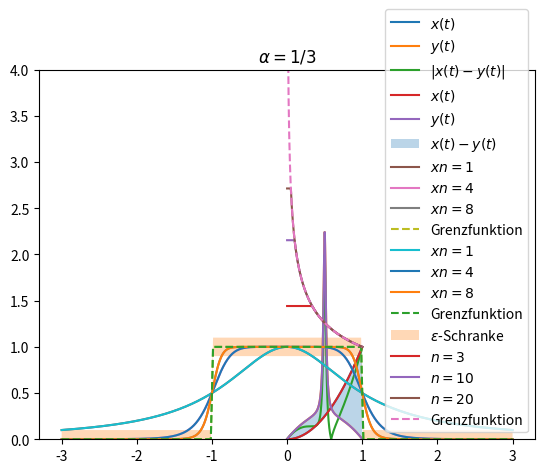
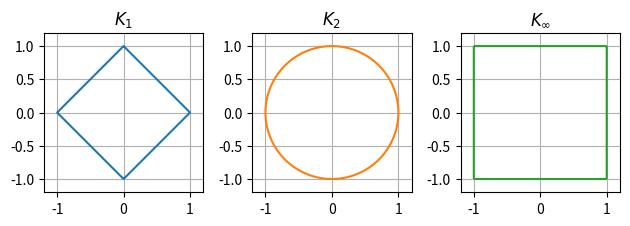

Recreate these plots in Python, in order.
#!/usr/bin/env python
# coding: utf-8

# # Funktionalanalysis
# 
# In diesem Kapitel wird das notwendige Rüstzeug für die Behandlung partieller Differentialgleichungen und numerischen Methoden bereit gestellt.
# 
# ## Grundlegende Räume
# 
# ### Vektorräume
# 
# In den Modulen linearen Algebra, Analysis und Numerik wurden Vektorräume und Normen mit dem $\mathbb{R}^n$ eingeführt und benutzt. Wir definieren hier der Vollständigkeit halber die Begriffe nochmals und erweitern die Anwendung auf allgemeinere Räume, insbesondere müssen diese nicht endlich dimensional sein.
# 
# Beginnen wir mit dem Begriff der Vektorräume. Um diesen definieren zu können, benötigen wir einen Zahlenkörper. In aller Regel benutzen wir die reellen Zahlen $\mathbb{R}$. Wir legen mit dem folgenden Axiom fest, was die reellen Zahlen sind:
# 
# ```{admonition} Definition: reelle Zahlen
# 
# Es existiere eine Menge $\mathbb{R}$ mit folgenden Eigenschaften:
# - Es existieren Operationen
# 
#   $$\begin{split}  + : \mathbb{R} \times \mathbb{R} \ & \to \ \mathbb{R}\quad\text{Addition}\\
#   \cdot : \mathbb{R} \times \mathbb{R} \ & \to \ \mathbb{R}\quad\text{Multiplikation}\end{split}$$
#   mit den Eigenschaften:
#   - Assoziativgesetze
# 
#     $$\begin{split}
#     (a+b) + c & = a + (b+c)\quad \forall\ a,b,c \in \mathbb{R}\\
#     (a\cdot b) \cdot c & = a \cdot (b\cdot c)\quad \forall\ a,b,c \in \mathbb{R}
#     \end{split}$$
#  
#   - Kommutativgesetze
#     
#     $$\begin{split}
#     a + b & = b + a \quad \forall\ a,b \in \mathbb{R}\\
#     a\cdot b & = b \cdot a\quad \forall\ a,b \in \mathbb{R}
#     \end{split}$$
# 
#   - Neutrale Elemente
#     
#     $$\begin{split}
#     \exists 0: a + 0 = a\quad \forall a \in \mathbb{R}\\
#     \exists 1: a \cdot 1 = a\quad \forall a \in \mathbb{R}
#     \end{split}$$
#   
#   - Inverse Elemente
#     
#     $$\begin{split}
#     \forall a\in \mathbb{R}\ \exists a'\in\mathbb{R} : a + a' = 0\\
#     \forall a\in \mathbb{R}\setminus \{ 0\}\ \exists \tilde{a}\in\mathbb{R} : a \cdot \tilde{a} = 1
#     \end{split}$$
#     Schreibweise: $-a := a', a - a := a + (-a), \frac{1}{a} := \tilde{a}, \frac{a}{a} := a\cdot \frac{1}{a}$
#   
#   - Distributivgesetz
# 
#     $$a\cdot (b+c) = a\cdot b + a\cdot c$$
# 
# - $\mathbb{R}$ ist geordnet, d.h. es existiert eine Relation $\le$ so, dass gilt
#   - $\mathbb{R}$ ist totalgeordnet, d.h.
#     1. $\mathbb{R}$ ist teilgeordnet, d.h.
#        - Für alle $x\in\mathbb{R}$ gilt: $x \le x$.
#        - Ist $x \le y$ und $y\le z$ für $x,y,z\in\mathbb{R}$, so ist $x \le z$.
#        - Ist $x \le y$ und $y \le x$ für $x,y \in \mathbb{R}$, so ist $x = y$.
#        
#        (Mit $x<y$ bezeichnen wir den Fall $x \le y$ und $x \not= y$.)
#     2. Für je zwei Elemente $x,y \in\mathbb{R}$ gilt
#        
#        $$x \le y\quad \text{oder}\quad y\le x.$$
#   - Die Ordnung ist verträglich mit Addition und Multiplikation, d.h. für $a,b,c\in\mathbb{R}$ gilt
#   
#   $$\begin{array}{c}
#   a \le b \Rightarrow a+c \le b+c\\
#   a \le b, 0 \le c \Rightarrow a\cdot c \le b\cdot c
#   \end{array}$$
# 
# - $\mathbb{R}$ ist vollständig. Das heisst, dass jede nicht leere nach oben beschränkte Menge reeller Zahlen eine kleinste obere Schranke besitzt.
# ```
# 
# Im Allgemeinen ist ein (Zahlen)-Körper über eine Gruppe wie folgt definiert:
# 
# ```{admonition} Definition: Gruppe
# Ein Tupel $(G, \cdot)$ bestehend aus einer Menge $G$ und einer Verknüpfung $\cdot : G \to G$ heisst *Gruppe*, falls die Verknüpfung assoziativ ist, ein neutrales Element $e\in G$ existiert und für alle $a \in G$ ein $b\in G$ exisitert so dass $a\cdot b = b\cdot a = e$ gilt. Ist die Verknüpfung kommutativ, nennt man die Gruppe kommutativ.
# ```
# 
# Ein Körper lässt sich somit wie folgt allgemein definieren:
# 
# ```{admonition} Definition: Körper
# Ein *Körper* ist eine Tripel $(K, +, \cdot)$ mit folgenden Eigenschaften:
# 
# - $(K, +)$ ist eine kommutative Gruppe mit neutralem Element $0_K$.
# - $(K, \cdot)$ ist eine kommutative Gruppe mit neutralem Element $1_K$.
# - (Distributivgesetz) Für alle $a,b,c\in K$ gilt
# 
# $$\begin{split}a\cdot (b+c) & = a\cdot b + a\cdot c\\
# (a+b)\cdot c & = (a\cdot c) + (b\cdot c)\end{split}$$
# ```
# 
# Beispiele für Körper sind folgende Tupel
# 
# - $(\mathbb{R}, +, \cdot)$ und $(\mathbb{Q}, +, \cdot)$  mit der üblichen Addition und Multiplikation,
# - $(\mathbb{Z}, +, \cdot)$ bildet **keine** Gruppe.
# 
# Mit Hilfe eines Körpers können wir nun einen $\mathbb{K}$-Vektorraum wie folgt definieren:
# 
# ```{admonition} Definition: $\mathbb{K}-Vektorraum$
# Ein $\mathbb{K}$-Vektorraum ist ein Tripel $(V, +, \cdot)$ mit den Eigenschaften
# 
# 1. $(V,+)$ ist eine kommutative Gruppe
# 2. Die Abbildung $\cdot : \mathbb{K} \times V \to V$ genügt den Eigenschaften
# 
#     - $\alpha\cdot (\beta\cdot x) = (\alpha\cdot \beta)\cdot x$
#     - $\alpha\cdot (x+y) = (\alpha\cdot x) + (\alpha\cdot y)$
#     - $(\alpha+\beta)\cdot x = (\alpha\cdot x) + (\beta\cdot x)$
#     - $1_K \cdot x = x$
# 
#     wobei $\alpha, \beta\in\mathbb{K},\ x, y\in V$. 
# ```
# 
# ```{admonition} Bemerkung
# Wenn man in einem allgemeinen Kontext von Vektoren spricht, so meint man damit die Elemente eines Vektorraumes. Spricht man von Skalaren, so sind die Elemente des zugrundeliegenden Körpers gemeint.
# ```
# 
# **Beispiele**:
# 
# *  Vektorraum $\mathbb{R}^n$
# 
#    Anwendung in python:

# In[1]:


import numpy as np
x = np.array([1,2,3,4])
y = np.array([-4,-3,-2,-1])

print('x+y=',x+y)
print('5*(x+y)=',5*(x+y),'= 5*x+5*y = ',5*x+5*y)


# *  Vektorraum der stetigen Funktionen.
# 
#    Sei $\alpha \in \mathbb{R}$ und $u,v : [a,b]\subset \mathbb{R} \to \mathbb{R}$ zwei stetige Funktionen. Zeige, dass die Summe zweier stetiger Funktionen $(u+v)$ wieder stetig ist und dass das Vielfache einer stetigen Funktion $(\alpha u)$ ebenso stetig ist.
# 
#    ```{admonition} Aufgabe
#    Beweise die Aussage.
#    ```
# 
# ### Metrische Räume
# 
# #### Metrik
# 
# In der Analysis will man oft eine Distanz zwischen zwei Elemente eines Vektorraumes angeben. Insbesondere bei Konvergenzbetrachtungen ist der Abstand zweier Elemente existentiell wichtig. Der Konvergenzbegriff in $\mathbb{R}$ unter Hinzunahme der folgenden Distanzfunktion
# 
# $$\begin{split} d : \mathbb{R}\times\mathbb{R} & \to \mathbb{R}^+\\
# (x,y) & \mapsto  d = d(x,y) := |x-y|\end{split}$$
# 
# lautet wie folgt: Die Folge $\{x_n\}$ aus $\mathbb{R}$ heisst konvergent gegen $x_0\in\mathbb{R}$, wenn es zu jedem $\varepsilon > 0$ eine natürliche Zahl $n_0 = n_0(\varepsilon)$ gibt, so dass
# 
# $$d(x_n,x_0) = |x_n-x_0| < \varepsilon$$
# 
# für alle $n \ge n_0$ gilt.
# 
# ```{admonition} Definition: Metrik
# 
# Eine nichtleere Menge $X$ mit *Elemente* $x, y, z, \ldots$ heisst ein *metrischer Raum*, wenn jedem Paar $x, y \in X$ eine reelle Zahl $d(x,y)$, genannt *Abstand* oder *Metrik*, zugeordnet ist, mit den Eigenschaften: Für alle $x,y,z\in X$ gilt
# 
# 1. $d(x,y) \ge 0,\ d(x,y) = 0$ genau dann, wenn $x=y$ ist
# 2. $d(x,y) = d(y,x)$ *Symmetrieeigenschaft*
# 3. $d(x,y) \le d(x,z) + d(z,y)$ *Dreiecksungleichung*.
# ```
# 
# Für metrische Räume verwenden wir wieder die Schreibweisen: $(X, d)$ oder kurz $X$, falls der Kontext klar ist.
# 
# ```{admonition} Aufgabe
# Zeige, dass für $X = C[0,1]$, den stetigen Funktionen auf dem Intervall $[0,1]$ die Abbildung
# 
# $$\begin{split}d_{\text{max}} : X \times X & \to \mathbb{R}^+\\
# (x,y) & \mapsto d_{\text{max}}(x,y) := \max_{t\in[0,1]} |x(t)-y(t)|\end{split}$$ (eq:maxnorm)
# 
# eine Metrik definiert (*Maximumsmetrik*).
# ```
# 
# **Beispiel**:

# In[2]:


import numpy as np
import matplotlib.pyplot as plt

x = lambda t: t**2
y = lambda t: t*(1-t)+2/(1+((t-0.5)/0.02)**2)

t = np.linspace(0,1,400)

plt.plot(t,x(t), label='$x(t)$')
plt.plot(t,y(t), label='$y(t)$')
plt.legend()
plt.show()


# Die Maximummetrik berechnet die maximale Differenz der beiden Funktionen:

# In[3]:


plt.plot(t,np.abs(x(t)-y(t)), label='$|x(t)-y(t)|$')
plt.legend()
plt.show()


# ```{admonition} Aufgabe
# 
# Berechne analytisch den exakten Wert der Maximumsmetrik für die beiden Funktionen $x,y$ aus obigem Beispiel.
# ```
# 
# Eine weitere wichtige Metrik ist die **Integralmetrik**. Es sei $X$ die Menge aller reellwertigen Funktionen, die auf einem (nicht notwendig beschränkten) Intervall $(a,b)$ stetig sind und für die das Integral
# 
# $$\int_a^b |x(t)|^p dt, \quad 1\le p < \infty$$
# 
# im Riemannschen Sinne existiert. Setzen wir für $x(t), y(t)\in X$
# 
# ```{admonition} Definition: Integralmetrik
# $$d_p(x,y) := \left(\int_a^b |x(t)-y(t)|^p dt\right)^{1/p},\quad 1\le p < \infty$$
# ```
# 
# so wird $X$ mit dieser *Integralmetrik* zu einem metrischen Raum. Der Beweis nutzt die Minkowski-Ungleichung für Integrale
# 
# $$\left(\int_a^b |u(t)-v(t)|^p dt\right)^{1/p} \le \left(\int_a^b |u(t)|^p dt\right)^{1/p} + \left(\int_a^b |v(t)|^p dt\right)^{1/p}.$$
# 
# **Beispiel**:

# In[4]:


plt.plot(t,x(t), label='$x(t)$')
plt.plot(t,y(t), label='$y(t)$')
plt.fill_between(t,x(t),y(t),alpha=0.3, label='$x(t)-y(t)$')
plt.legend()
plt.show()


# ```{admonition} Aufgabe
# Berechne die Integralmetrik für $p=2$ und $p=1/2$ für das Beispiel oben.
# ```
# 
# ```{admonition} Aufgabe
# In der Codierungstheorie ist ein $n$-stelliges Binärwort ein $n$-Tuppel $(\xi_1, \ldots, \xi_n)$, wobei $\xi_k \in \{0,1\}$ für $k=1,\ldots, n$. Bezeichne $X$ die Menge aller dieser Binärwörter. Für $x = \xi_1 \xi_2 \ldots \xi_n$, $y = \eta_1 \eta_2 \ldots \eta_n$ ist die *Hamming-Distanz* zwischen $x$ und $y$ durch
# 
# $$d_H(x,y) := \text{Anzahl der Stellen an denen sich $x$ und $y$ unterscheiden}$$
# 
# definiert. Zeige:
# 
# 1. $d_H(x,y)$ lässt sich durch
# 
#    $$d_H(x,y) := \sum_{k=1}^n [(\xi_k+\eta_k) \mod 2]$$
# 
#    darstellen.
# 
# 2. $(X,d_H)$ ist ein metrischer Raum.
# ```
# 
# Die topologischen Begriffe wie *offene Kugel*, *innerer Punkt*, *Häufungspunkt*, *abgeschlossen*, *beschränkt* lassen sich mit Hilfe der Metrix $d$ für einen metrischen Raum $(X,d)$ direkt aus dem aus der Analysis bekannten $\mathbb{R}^n$ übertragen.
# 
# ```{admonition} Definition: Konvergenz
# Eine Folge $\{x_n\}\subset X$ von Elemente aus $X$ heisst *konvergent*, wenn es ein $x_0\in X$ gibt mit
# 
# $$d(x_n,x_0) \to 0\quad \text{für}\quad n\to\infty,$$
# 
# dh. wenn es zu jedem $\varepsilon > 0$ ein $n_0 = n(\varepsilon)\in\mathbb{N}$ gibt, mit
# 
# $$d(x_n,x_0) < \varepsilon\quad\text{für alle}\quad n\ge n_0.$$
# 
# Schreibweise: $x_n \to x_0$ für $n \to \infty$ oder $\lim_{n\to\infty} x_n = x_0$, $x_0$ heisst *Grenzwert* der Folge $\{x_n\}$
# ```
# 
# **Der Grenzwert einer konvergenten Folge ist eindeutig bestimmt.** Dies lässt sich per Widerspruch wie folgt leicht zeigen. Seien $x_0$ und $y_0$ zwei verschiedene Grenzwerte. Daher gilt
# 
# $$\begin{split}
# 0 < d(x_0,y_0) & \le d(x_0, x_n) + d(x_n,y_0)\\
# & = \underbrace{d(x_n,x_0)}_{\to 0\ \text{für}\, n\to 0} + \underbrace{d(x_n,y_0)}_{\to 0\ \text{für}\, n\to 0} \to 0\ \text{für}\, n\to 0.\end{split}$$
# 
# Es folgt damit $d(x_0,y_0)=0$ und damit $x_0 = y_0$.
# 
# #### Funktionenfolgen
# 
# Wir starten mit einem intuitiven Begriff der Konvergenz für Funktionenfolgen:
# 
# ```{admonition} Definition: Punktweise Konvergenz
# Man nennt eine Funktionenfolge $\{x_n(t)\} \subset C[a,b]$ *punktweise konvergent*, wenn für jedes $t\in [a,b]$ die Zahlenfolge $x_1(t), x_2(t), \ldots $ konvergiert. Die *Grenzfunktion* $x$ ist dabei durch
# 
# $$\lim_{n\to\infty} x_n(t) = x(t)\quad\text{für jedes}\quad t\in [a,b]$$
# 
# gegeben.
# ```
# 
# Die punktweise Konvergenz erweist sich für die Analysis als zu schwach. Als Beispiel dazu betrachten wir die Folge der Funktionen $x_n \subset C(\mathbb{R})$
# 
# $$x_n(t) = \frac{1}{1+x^{2n}},\quad n=1,2,3,\ldots$$
# 
# Wie im Python Code unten leicht zu sehen ist, konvergiert die Folge punktweise gegen
# 
# $$x(t) = \begin{cases}
# 1,\quad \text{für}\ |t| < 1,\\
# 1/2, \quad \text{für}\ |t| = 1,\\
# 0, \quad \text{für}\ |t| > 1.\end{cases}$$
# 
# Obwohl alle Funktionen $x_n$ stetig sind, ist die Grenzfunktion $x$ unstetig und damit nicht in unserem Funktionenraum (oder Vektorraum) $x\not\in C(\mathbb{R})$! Das ist für uns unbrauchbar.

# In[5]:


def x(t):
    y = np.zeros_like(t)
    y[np.abs(t)<1] = 1
    y[np.abs(t)==1] = 0.5
    return y

xn = lambda t,n : 1/(1+t**(2*n))
t = np.linspace(-3,3,400)

plt.plot(t,xn(t,1), label='$xn=1$')
plt.plot(t,xn(t,4), label='$xn=4$')
plt.plot(t,xn(t,8), label='$xn=8$')
plt.plot(t,x(t),'--', label='Grenzfunktion')
plt.legend()
plt.show()


# Das Problem der punktweisen Konvergenz besteht darin, dass für jedes $t\in\mathbb{R}$ eine eigene Schranke $\varepsilon = \varepsilon(t)$ gewählt werden kann. Dies ist zu schwach, um garantieren zu können, dass eine konvergente Funktionenfolge wieder stetig ist. Wir benutzen nun die Maximumsmetrik {eq}`eq:maxnorm`. Daraus folgt, dass zu jedem $\varepsilon > 0$ es ein $n_0 = n_0(\varepsilon) \in \mathbb{N}$ mit
# 
# $$\max_{t\in\mathbb{R}} |x_n(t) - x(t)| < \varepsilon\quad \text{für alle}\ n \ge n_0$$
# 
# geben muss. Zu jedem $\varepsilon > 0$ ist hier im Sinne von "beliebig klein" zu verstehen. Der grosse Unterschied zur punktweisen Konvergenz ist, dass hier das $\varepsilon$ **für alle** $t\in\mathbb{R}$ das selbe ist. In diesem Sinne ist jedoch die Funktionenfolge $x_n$ nicht mehr konvergent:

# In[6]:


epsilon = 0.1

plt.plot(t,xn(t,1), label='$xn=1$')
plt.plot(t,xn(t,4), label='$xn=4$')
plt.plot(t,xn(t,8), label='$xn=8$')
plt.plot(t,x(t),'--', label='Grenzfunktion')
plt.fill_between(t,x(t)-epsilon,x(t)+epsilon,label=r'$\varepsilon$-Schranke',alpha=0.3)
plt.legend()
plt.show()


# Für ein $\varepsilon < 1$ (Sprunghöhe) finden wir kein $n_0$ so, dass der Abstand zur Grenzfunktion der Bedingung genügt. Die Funktionenfolge ist daher nicht konvergent bezüglich der Maximumsmetrik.
# 
# ```{admonition} Definition: Gleichmässige Konvergenz
# Die Konvergenz in $(C[a,b],d_{\max})$ nennt man **gleichmässige** Konvergenz auf dem Intervall $[a,b]$.
# ```
# 
# ```{note}
# Ist eine stetige Funktionenfolge gleichmässig konvergent, so ist die Grenzfunktion wiederum stetig.
# ```
# 
# #### Cauchy-Folge
# 
# Der Begriff der Cauchy-Folge folge kann direkt auf metrische Räume übertragen werden:
# 
# ```{admonition} Definition: Cauchy-Folge
# Eine Folge $\|x_n\}$ aus dem metrischen Raum $X$ heisst *Cauchy-Folge*, wenn
# 
# $$\lim_{m,n\to\infty} d(x_n,x_m) = 0$$
# 
# ist, dh. wenn es zu jedem $\varepsilon > 0$ eine natürliche Zahl $n_0 = n_0(\varepsilon)\in\mathbb{N}$ git mit
# 
# $$d(x_n,x_m) < \varepsilon\quad\text{für alle}\quad n,m \ge n_0.$$
# ```
# 
# ```{admonition} Satz
# Jede konvergente Folge im metrischen Raum $X$ ist auch eine Cauchy-Folge.
# ```
# 
# **Beweis**: Aus der Konvergenz der Folge $\{x_n\}$ folgt: Zu jedem $\varepsilon>0$ gibt es ein $n_0 = n_0(\varepsilon)\in\mathbb{N}$ und ein $x_0\in X$ mit
# 
# $$d(x_n,x_0) < \varepsilon\quad\text{und}\quad d(x_m,x_0) < \varepsilon$$
# 
# für alle $n,m \ge n_0$. Mit Hilfe der Dreiecksungleichung folgt
# 
# $$d(x_n,x_m) \le d(x_n,x_0) + d(x_0,x_m) = d(x_n,x_0) + d(x_m,x_0) < 2 \varepsilon$$
# 
# für alle $n,m \ge n_0$. $\Box$
# 
# Die Umkehrung gilt im allgemeinen nicht.
# 
# **Beispiel**: Betrachte $X = (0,1)$ mit der Metrik $d(x,y) := |x-y|$ und der Folge $\{x_n\}$ mit $x_n = \frac{1}{1+n}$. Die Folge ist eine Cauchy-Folge im metrischen Raum $(X,d)$, besitzt jedoch keinen Grenzwert in diesem $(0\not\in X)$.
# 
# Das führt uns zu einem neuen Begriff, der **Vollständigkeit**. Wir interessieren uns insbesondere für diejenigen metrischen Räume, in denen Cauchy-Folgen konvergieren.
# 
# ```{admonition} Definition: Vollständig
# Ein metrischer Raum $X$ heisst *vollständig*, wenn jede Cauchy-Folge in $X$ gegen ein Element von $X$ konvergiert.
# ```
# 
# Betrachten wir ein paar Beispiele:
# 
# 1. $\mathbb{R}^n$ mit der euklidischen Metrik
# 
#    $$d(x,y) = \sqrt{\sum_{k=1}^n |x_k-y_k|^2}$$
# 
#    versehen, ist ein vollständiger metrischer Raum. Dies folgt aus dem Cauchyschen Konvergenzkriterium für Punktfolgen.
# 
# 2. $C[a,b]$ mit der Maximumsmetrik
# 
#    $$d(x,y) = \max{a\le t\le b} |x(t)-y(t)|$$
# 
#    versehen ist vollständig.
# 
# Dagegen ist $C[a,b]$ bezüglich der Integralmetrik
# 
# $$d(x,y) = \left(\int_a^b |x(t)-y(t)|^p dt \right)^{1/p},\quad 1\le p < \infty$$ (eq:LpMetrik)
# 
# **nicht** vollständig. Wir betrachten dazu für $p=2$ auf $C[0,1]$ folgendes Gegenbeispiel:
# 
# Sei $t\in[0,1]$
# 
# $$x_n(t) := \begin{cases}
# n^\alpha\quad\text{für}\ t \le 1/n\\
# \frac{1}{t^\alpha}\quad\text{für}\ t > 1/n\end{cases}$$ (eq:Gegenbeispiel)
# 
# und $x(t) = \frac{1}{t^\alpha}$ für $0<\alpha<1/2$.

# In[7]:


def xn(t,n,alpha):
    y = np.zeros_like(t)
    y[t<=1/n] = n**alpha
    y[t>1/n] = 1/(t[t>1/n]**alpha)
    return y
x = lambda t, alpha: 1/t**alpha
t = np.linspace(0,1,400)
plt.plot(t,xn(t,3,1/3), label='$n=3$')
plt.plot(t,xn(t,10,1/3), label='$n=10$')
plt.plot(t,xn(t,20,1/3), label='$n=20$')
plt.plot(t[1:],x(t[1:],1/3),'--', label='Grenzfunktion')
plt.title(r'$\alpha = 1/3$')
plt.legend()
plt.ylim(0,4)
plt.show()


# Es gilt $x_n \in C[0,1]$ für alle $n\in\mathbb{N}$ und
# 
# $$d(x_n,x)^2 = \int_0^1 |x_n(t)-x(t)|^2 dt = \int_0^{1/n} (n^\alpha - t^{-\alpha})^2 dt.$$
# 
# Mit Hilfe der Ungleichung $(a-b)^2 \le 2 (a^2+b^2)$ folgt
# 
# $$d(x_n,x)^2 \le 2 \int_0^{1/n} (n^{2\alpha} + t^{-2\alpha})^2 dt = \frac{2}{n^{1-2\alpha}} + \frac{2}{1-2\alpha} \frac{1}{n^{1-2\alpha}} \to 0 \quad \text{für}\ n\to\infty$$
# 
# da $1-2\alpha > 0$ gilt. Mit dem  konviergiert die Folge $\{x_n\}$ gegen $x$ in der Integralmetrik ($p=2$). Wir zeigen, dass $\{x_n(t)\}$ keine auf $[0,1]$ stetige Grenzfunktion besitzt. Dazu nehmen wir an, dass $y(t)\in C[0,1]$ sei Grenzfunktion der Folge $\{x_n(t)\}$. Wir setzen
# 
# $$M = \max_{0\le t\le 1} |y(t)|.$$
# 
# (Muss für eine wohl definierte Obersumme endlich sein!)
# Für $t \le (2M)^{-1/\alpha}$ und $n > (2M)^{1/\alpha}$ gilt
# 
# $$x_n(t) - y(t) \ge M\quad \text{für}\quad t\le (2M)^{-1/\alpha}$$
# 
# und somit
# 
# $$d^2(x_n,y) = \int_0^1 |x_n(t)-y(t)|^2 dt \ge \int_0^{(2M)^{-1/\alpha}} |x_n(t)-y(t)|^2 dt \ge (2M)^{-1/\alpha}\cdot M^2 > 0, \quad \text{für}\quad n > (2M)^{1/\alpha}$$
# 
# im Widerspruch zur Annahme, dass $\{x_n(t)\}$ gegen $y(t)$ konvergiert. Damit ist die Behauptung bewiesen. $\Box$
# 
# Die Tatsache, daß $C[a,b]$, versehen mit einer Integralmetrik, kein vollständiger metrischer Raum ist, bedeutet einen schwerwiegenden Mangel dieses Raumes. Jedoch gibt es mehrere Wege der Vervollständigung:
# 
# 1. Man erweitert die Klasse $C[a,b]$ zur Klasse der auf $[a,b]$ Lebesgue-integrierbaren Funktionen und interpretiert das in {eq}`eq:LpMetrik` auftretende Integral im Lebesgueschen Sinn. Dadurch gelangt man zum vollständigen metrischen Raum $L_p[a, b]$ (vgl. {cite:p}`heuser_Analysis2`, S. 109).
# 2. Ein anderer Weg besteht darin, dass der vollständige Erweiterungsraum als Menge von linearen Funktionalen auf einem geeigneten Grundraum nach dem Vorbild der Distributionentheorie aufgefasst wird.
# 3. Ein weiterer Weg besteht in der abstrakten Konstruktion eines vollständigen Erweiterungsraums mit Hilfe von Cauchy-Folgen. Auf diese Weise lässt sich **jeder** nichtvollständige metrische Raum vervollständigen (vgl. {cite:p}`heuser_FA`, S. 251)
# 
# Wir definieren kompakt für metrische Räume wie folgt
# 
# ```{admonition} Definition: Kompakt
# Sein $X$ ein metrischer Raum. $A \subset X$ heisst *kompakt*, wenn jede Folge $\{x_n\}$ aus $A$ eine Teilfolge enthält, die gegen ein Grenzelement $x\in A$ konvergiert.
# ```
# 
# ```{admonition} Satz
# Jede kompakte Teilmenge $A$ eines metrischen Raumes $X$ ist beschränkt und abgeschlossen.
# ````
# 
# Die Umkehrung gilt im allgemeinen nicht. 
# 
# (BestapproximationMetrisch)=
# #### Bestapproximation in metrischen Räumen
# 
# In der Approximationstheorie stellt sich das Grundproblem: In einem metrischen Raum $X$ sei eine Teilmenge $A$ und ein fester Punkt $y\in X$ vorgegeben. Zu bestimmen ist ein Punkt $x_0 \in A$, der von $y$ minimalen Abstand hat. Das Problem beginnt schon damit, dass es nicht klar, ist, dass es einen solchen Punkt überhaupt gibt:
# 
# > Betrachte den Raum $(\mathbb{R}, d)$ mit $d(x_1,x_2) = |x_1-x_2|$. Die Teilmenge $A$ sei gegeben durch $A = (0,1)$ und $y=2$. In $A$ gibt es keinen Punkt $x_0$, für den $d(x_0,2)$ minimal ist ($1\not\in A$). 
# 
# Zur Erinnerung:
# 
# ```{admonition} Definition: Supremum, Infimum
# Sei $A\subset \mathbb{R}$, dann bezeichnet man mit dem *Supremum* von $A$ die kleinste reelle Zahl $\lambda$ mit $x\le \lambda$ für alle $x\in A$. Analog bezeichnet man mit dem *Infimum* die grösste reelle Zahl $\mu$ mit $x\ge \mu$ für alle $x\in A$.
# ```
# 
# ```{admonition} Satz
# Es sei $X$ ein metrischer Raum und $A$ eine **kompakte** Teilmenge von $X$. Dann gibt es zu jedem festen Punkt $y \in X$ einen Punkt $x_0 \in A$, der von $y$ kleinsten Abstand hat.
# ````
# 
# Betrachten wir das obige Beispiel angepasst auf die Voraussetzung im Satz: Sei $A = [0,1] \subset \mathbb{R}$ ein kompaktes Intervall, dann ist der Punkt $x_0 = 1$ bestapproximierendes Element.
# 
# % Anwendung!
# 
# 
# ```{figure} Bestapproximation.png
# ---
# align: left
# height: 250px
# name: directive-fig
# ---
# Bestapproximation
# ```
# 
# 
# ### Normierte Räume. Banachräume
# 
# Bis jetzt haben wir sehr wenig Eigenschaften eines Raumes benötigt. Was uns noch fehlt, sind abgesehen vom Abstand der Elemente noch *algebraische* Eigenschaften (addieren, multiplizieren, etc.). Dazu definieren wir den *linearen Raum* (oder *Vektorraum*) wie folgt.
# 
# ```{admonition} Definition: linearer Raum
# Ein *linearer Raum* (oder *Vektorraum*) über einem Körper $\mathbb{K}$ besteht aus einer nichtleeren Menge $X$, sowie
# 
# * einer Vorschrift, die jedem Paar $(x,y)$ mit $x,y \in X$ genau ein Element $x+y\in X$ zuordnet (*Addition*)
# * einer Vorschrift, die jedem Paar $(\lambda,x)$ mit $\lambda\in \mathbb{K}$ und $x \in X$ genau ein element $\lambda x\in X$ zuordnet (*Multiplikation mit Skalaren*), wobei für alle $x,y,z \in X$ und $\lambda, \mu\in\mathbb{K}$ folgende Regeln gelten:
# 
# $$\begin{array}{rcll}
# x + (y+z) & = & (x+y) + z & \quad\text{Assoziativgesetz} \\
# x + y & = & y + x & \quad\text{Kommutativgesetz} \\
# x + 0 & = & x & \quad\text{Nullelement} \\
# x + x' & = & 0 & \quad\text{Negatives zu $x$}\\
# (\lambda + \mu) x & = &  \lambda x + \mu x & \quad\text{1. Distributivgesetz}\\
# \lambda (x+y) & = &  \lambda x + \mu x & \quad\text{2. Distributivgesetz}\\
# (\lambda \mu) x & = & \lambda (\mu x) & \quad\text{Assoziativgesetz}\\
# 1 x & = & x & \quad\text{mit $1\in\mathbb{K}$}
# \end{array}$$
# ```
# 
# Beispiele für lineare Räume:
# 
# * Die Mengen $\mathbb{R}^n$, \mathbb{C}^n$ sind wohl bekannt.
# * Menge $C[a,b]$ aller reellwertigen *stetigen* Funktionen:
#   
#   $$\begin{split}
#   (x+y)(t) & = x(t) + y(t)\\
#   (\lambda x)(t) & = \lambda x(t)\\
#   0(t) & = 0\\
#   (-x)(t) & = -x(t) \end{split}$$
# 
#   mit $t \in [a,b]\subset \mathbb{R}$, $\lambda\in\mathbb{R}$.
# * $C^k[a,b]$ Menge aller reellwertigen $k$-mal stetig differenzierbare Funktionen.
# * $C^{\infty}[a,b]$ Menge aller beliebig oft stetig differenzierbare Funktionen.
# * Menge aller Polynome
# * Menge $l_p$ aller Zahlenfolgen $x = \{x_k\}$, für die $\sum_{k=1}^{\infty} |x_k|^p < \infty$ konvergiert:
# 
#   $$\begin{split}
#   x+y & = \{x_k\} + \{y_k\} = \{x_k + y_k\}\\
#   \lambda x & = \lambda \{x_k\} = \{\lambda x_k\},\quad \lambda\in\mathbb{R}\end{split}$$
#   
# Wie in der linearen Algebra sind folgende Begriffe analog definiert
# 
# ```{admonition} Definition: Unterraum, lineare Mannigfaltigkeit, lineare Hülle / Span, linear unabhängig, Dimension, Basis
# * Eine nicht leere Teilmenge $S$  von $X$ heisst *Unterraum* von $X$, wenn für bel. $x,y \in S$  und $\lambda \in \mathbb{K}$ stets
# 
#   $$x+y \in S\quad\text{und}\quad \lambda x \in S$$
# 
#   folgt. Insbesondere ist $S$ selbst ein linearer Raum über $\mathbb{K}$.
# * Ist $S$ ein Unterraum von $X$ und $x_0\in X$ beliebig, so nennt man
# 
#   $$M = x_0 + S := \{x_0+y\ |\ y\in S\}$$
#   eine *lineare Mannigfaltigkeit* von $X$.
# * Ist $A$ eine beliebige nichtleere Teilmenge von $X$, so bilden alle Linearkombinationen $\sum_{k=1}^m \lambda_k x_k$ mit beliebigem $m \in \mathbb{N}$, $\lambda_k\in\mathbb{K}$, $x_k \in A$ einen Unterraum $S\subset X$. Er wird *lineare Hülle von* $A$ oder $\mathop{span} A := S$ genannt.
# 
#   Man sagt: $A$ spannt $S$ auf oder $A$ ist ein *Erzeugendensystem* von $S$. Im Falle $S=X$ spannt $A$ den ganzen Raum $X$ auf.
# * Sind $S$ und $T$ Unterräume von $X$, dann ist die *Summe* $S+T$ definiert durch
# 
#   $$S+T := \mathop{span} S \cup T.$$
# * Die (endlich vielen) Elemente $x_1, \ldots, x_n\in X$ heissen *linear unabhängig*, wenn aus
# 
#   $$\alpha_1 x_1 + \ldots + \alpha_n x_n = 0\quad\text{stets}\quad \alpha_1 = \ldots = \alpha_n = 0$$
# 
#   folgt.
# * Sei $S$ ein Unterraum von $X$. Wir sagen, $S$ besitzt die *Dimension* $n$, $\mathop{dim} S = n$, wenn es $n$ linear unabhängige Elemente von $S$ gibt, aber $n+1$ Elemente von $S$ stets linear abhängig sind.
# 
#   $S$ heisst *Basis* von $X$, wenn die Elemente von $S$ linear unabhängigsind und $\mathop{span} S = X$ gilt.
# 
#   Besitzt $X$ keine endlich dimensionale Basis, nennt man $X$ *unendlich-dimeansional* ($\mathop{dim} X = \infty$).
# ```
# 
# **Bemerkungen**: Die oben erwähnten Funktionenräume $C[a,b]$, $C^k[a,b]$, Polynome sind unendlich-dimensional. Ebenso ist der Folgenraum $l_p$ unendlich-dimensional:
# 
# > Man betrachte
# >
# > $$x^{(k)} = \{0, \ldots, 0, 1, 0, \ldots \}\in l_p$$
# > mit 1 an der Stelle $k$.
# 
# Im folgenden sind wir an Räumen interessiert, für welche eine lineare Struktur und eine Metrik gegeben ist.
# 
# ```{admonition} Definition: normierter Raum
# Sei $X$ ein metrischer und linearer Raum. Zu dem sei die Metrik $d$ von $X$ *translationsinvariant*
# 
# $$d(x+z, y+z) = d(x,y)\quad\forall\ x,y,z\in X$$
# und *homogen*
# 
# $$d(\alpha x, \alpha y) = |\alpha| d(x,y)\quad \forall\ \alpha\in\mathbb{K}, x,y\in X.$$
# Dann nennt man $X$ einen *normierten Raum*. Der durch
# 
# $$\|x\| := d(x,0)\quad \forall\ x\in X$$
# erklärte Ausdruck heisst *Norm* von $x$.
# ```
# 
# **Bemerkungen**: 
# * Neben der kurzen Schreibweise $X$, verwendet man häufig auch die Bezeichnung $(X, \|\cdot\|)$. Der Punkt in $\|\cdot\|$ ist als Platzhalter zu verstehen.
# * Führt man den normierten Raum $X$ mit Hilfe einer Norm ein, so ist durch
# 
#   $$d(x,y) = \|x-y\|\quad\text{für alle}\ x,y\in X$$
#   eine Metrik in $X$ gegeben.
# 
# 
# ```{admonition} Folgerung
# Ein normierter Raum $(X, \|\cdot\|)$ ist ein linearer Raum, auf dem eine Norm $\|\cdot\|$ erklärt ist, die für alle $x,y\in X$ und $\alpha \in \mathbb{K}$
# 
# $$\begin{split}
# \|x\| & \ge 0,\quad \|x\|=0\quad \text{genau dann, wenn $x=0$ ist},\\
# \|\alpha x\| & = |\alpha| \|x\|\\
# \|x + y\| & \le \|x\| + \|y\|\end{split}$$
# erfüllt.
# ```
# 
# Damit können wir einen wichtigen Begriff der Funktionalanalysis einführen, den Banachraum:
# 
# ```{admonition} Definition: Banachraum
# *Vollständig normierte* Räume $X$ sind diejenigen, für die jede Cauchy-Folge in $X$ gegen ein Element in $X$ konvergiert.
# 
# Ein vollständiger normierter Raum heisst *Banachraum*.
# ```
# 
# **Beispiele**: Folgende Räume sind Banachräume
# 
# * $\mathbb{R}^n$ mit der Norm $\|x\| = \sqrt{\sum_{k=1}^n |x_k|^2}$.
# * $C[a,b]$ mit der Norm $\|x\| := \max_{a\le t \le b} |x(t)|$.
# * $C^k[a,b]$ mit der Norm
#   
#   $$\|x\| := \max_{a\le t \le b} |x(t)| + \max_{a\le t \le b} |x'(t)| + \ldots + \max_{a\le t \le b} |x^{(k)}(t)|.$$
#   
# * $l_p\ (1\le p y \infty)$ mit der Norm $\|x\| = \left(\sum_{k=1}^{\infty} |x_k|^p \right)^{1/p}$
# 
# ```{admonition} Definition: abzählbare Basis
# Man sagt, dass $X$ eine *abzählbare Basis* $\{x_k\}_{k=1}^{\infty}$ mit $x_k \in X$ besitzt, falls jedes $x\in X$ eindeutig in der Form $x = \sum_{k=1}^{\infty} \alpha_k\,x_k$ darstellbar ist, wobei die Konvergenz bezüglich der Norm von $X$ zu verstehen ist.
# ````
# 
# Lineare Räume können durchaus verschieden normiert werden. Als Beispiel betrachte dazu den Raum $X=\mathbb{R}^n$ mit den Normen
# 
# $$\begin{split}
# \|x\|_1 & = \sum_{k=1}^n |x_k|\quad\text{(Betragsnorm)}\\
# \|x\|_2 & = \sqrt{\sum_{k=1}^n |x_k|^2}\quad\text{(Euklidische Norm, Quadratnorm)}\\
# \|x\|_{\infty} & = \max_{1\le k \le n} |x_k|\quad\text{(Maximumsnorm)}\end{split}$$
# 
# ```{admonition} Aufgabe
# Stelle den Einheitskreis $K_{*} = \{x\in\mathbb{R}^n\, \big|\, \|x\|_{*} = 1\}$ bezüglich den drei verschiedenen Normen $*$ graphisch dar.
# ```

# In[8]:


import numpy as np
from numpy.linalg import norm
import matplotlib.pyplot as plt

x,y = np.meshgrid(np.linspace(-1.2,1.2,81),np.linspace(-1.2,1.2,81))

z1 = np.abs(x)+np.abs(y)
z2 = np.sqrt(x**2+y**2)
zinf = np.max([np.abs(x),np.abs(y)],axis=0)

fig, (ax1, ax2, ax3)  = plt.subplots(1, 3)
ax1.contour(x,y,z1-1,0,colors='tab:blue')
ax2.contour(x,y,z2-1,0,colors='tab:orange')
ax3.contour(x,y,zinf-1,0,colors='tab:green')
for a,t in zip((ax1, ax2, ax3),('$K_1$','$K_2$','$K_\infty$')):
    a.set_aspect(1)
    a.grid()
    a.set_title(t)
plt.tight_layout()
plt.show()


# Die drei verschiedenen Normen führen zur Frage, wie die Normen zusammenhängen.
# 
# ```{admonition} Defintion: äquivalente Normen
# Zwei Normen $\|\cdot\|_a$ und $\|\cdot\|_b$ heissen *äquivalent*, wenn jede bezüglich der Norm $\|\cdot\|_a$ konvergente Folge auch bezüglich der Norm $\|\cdot\|_b$ konvergent ist und umgekehrt.
# ```
# 
# Im endlich dimensionalen gilt ein pauschaler Satz:
# 
# ```{admonition} Satz
# Alle Normen in einem **endlich**-dimensionalen Raum $X$ sind äquivalent.
# ```
# 
# Dieses Resultat gilt für unendlich-dimensionale Räume **nicht**. Als Beispiel sei der lineare Raum $C[a,b]$ mit der Maximumsnorm und der Quadratnorm erwähnt. Die beiden Normen sind nicht äquivalent, vgl. das Gegenbeispiel {eq}`eq:Gegenbeispiel`. 
# 
# Mit diesem Satz folgt
# 
# ```{admonition} Satz
# Jeder endlich-dimensionale normierte Raum $X$ ist vollständig, also ein Banachraum.
# ```
# 
# ### Skalarprodukträume. Hilberträume
# 
# Das aus der linearen Algebra bekannte Skalarprodukt lässt sich auch auf unendlich-dimensionale Räume übertragen. Wir definieren ganz allgemein
# 
# ```{admonition} Definition: Skalarprodukt, Skalarproduktraum
# Unter einem *Skalarproduktraum* versteht man einen linearen Raum $X$ über $\mathbb{K}$, in dem ein *Skalarprodukt* $(x,y)$ mit folgenden Eigenschaften definiert ist: Für beliebige $x,y,z \in X$ und $\alpha\in\mathbb{K}$ ist
# 
# $$(\cdot, \cdot) : X \times X \to \mathbb{K}$$
# 
# und es gilt
# 
# $$\begin{split}
# (x,x) & \ge 0, \quad (x,x) = 0\ \Leftrightarrow\ x=0\\
# (x,y) & = \overline{(y,x)}\\
# (\alpha x, y) & = \alpha (x,y)\\
# (x+y,z) & = (x,z) + (y,z).
# \end{split}$$ (eq:eigenschaftenskalarprodukt)
# ```
# 
# Beispielsweise lässt sich auf $X=C[a,b]$ Menge der reellwertigen stetigen Funktionen auf dem Intervall $[a,b]$ durch
# 
# $$(x,y) := \int_a^b x(t)\,y(t) dt\quad x,y \in X$$ (eq:L2SkalarProdukt)
# 
# ein Skalarprodukt definieren.
# 
# ```{admonition} Aufgabe
# Weise die Eigenschaften {eq}`eq:eigenschaftenskalarprodukt` für das Skalarprodukt {eq}`eq:L2SkalarProdukt` nach.
# ```
# 
# ```{admonition} Satz
# Es sei $X$ ein Skalarproduktraum. Für beliebige $x,y,z\in X$ und $\alpha \in \mathbb{K}$ gilt
# 
# $$\begin{split}(x, \alpha y) & = \overline{\alpha} (x,y)\\
# (x, y+z) & = (x,y) + (x,z)\end{split}$$
# ```
# 
# **Beweis**: selber durchführen.
# 
# ```{admonition} Satz: induzierte Norm
# In jedem Skalarproduktraum $X$ lässt sich durch
# 
# $$\|x\| := \sqrt{(x,x)}$$
# 
# eine Norm definieren. Man bezeichnet sie als *die durch das Skalarprodukt* $(x,y)$ *induzierte Norm*.
# ```
# 
# Der Beweis lässt sich einfach mit Hilfe der *Schwarz'schen Ungleichung* durchführen.
# 
# ```{admonition} Satz: Schwarzsche Ungleichung
# Es sei $X$ ein Skalarproduktraum. Dann gilt für alle $x,y\in X$
# 
# $$|(x,y)| \le \|x\|\,\|y\|.$$
# ```
# 
# Die Beweise sind dem Leser überlassen (vgl. {cite:p}`burg_wille_haf_meister_PDE` S. 43, 44).
# 
# ```{admonition} Satz
# Sei $X$ ein Skalarproduktraum. Ferner seien $\{x_n\}$ und $\{y_n\}$ Folgen aus $X$ mit $x_n \to x$ und $y_n \to y$ für $n\to\infty$, wobei die Konvergenz im Sinne der induzierten Norm zu verstehen ist. Dann gilt
# 
# $$(x_n, y_n) \to (x,y)\quad\text{für}\quad n\to\infty,$$
# 
# dh. das Skalarprodukt ist eine stetige Funktion bezüglich der Normkonvergenz.
# ```
# 
# ```{admonition} Definition: Hilbertraum
# Ein Skalarproduktraum $X$, der bezüglich der durch das Skalarprodukt induzierten Norm
# 
# $$\|x\| = \sqrt{(x,x)}\quad\text{für}\ x\in X$$
# vollständig ist, heisst *Hilbertraum*.
# ```
# 
# **Beispiele**:
# 
# * $\mathbb{R}^n$ bzw. $\mathbb{C}^n$ sind mit den Skalarprodukte 
# 
#   $$(x,y) = \sum_{k=1}^n x_k y_k\quad\text{bzw.}\quad (x,y) = \sum_{k=1}^n x_k \overline{y_k}$$
# 
#   Hilberträume.
# 
# * $l_2$ ist mit dem Skalarprodukt
# 
#   $$(x,y) = \sum_{k=1}^\infty x_k \overline{y_k}$$
# 
#   ein Hilbertraum.
# 
# * $C[a,b]$ ist bezüglich der Quadratnorm
# 
#   $$\|x\|_2 = \sqrt{(x,x)} = \left(\int_a^b |x(t)|^2 dt\right)^{1/2}$$
# 
#   **kein** Hilbertraum, da $(C[a,b], \|\cdot\|_2)$ nicht vollständig ist. Der Raum $L_2[a,b]$ erweist sich als Vervollständigung dieses Raumes, welcher jedoch eine Verallgemeinerung des Riemannschen Integralbegriffs (dem Lebesgues Mass) erfordert.
# 
# Viele Eigenschaften des euklischen Raumes $\mathbb{R}^n$, die mit dem Skalarprodukt zusammenhängen, können auf einen beliebigen Hilbertraum übertragen werden. Der Begriff der Ortohogonalität ist dabei sehr zentral.
# 
# ```{admonition} Definition: orthogonal
# Es sei $X$ ein Hilbertraum.
# 
# * Zwei Elemente $x,y \in X$ heissen *orthogonal* ($x\perp y$), wenn
# 
#   $$(x,y) = 0$$
#   
#   gilt.
# * Zwei Teilmengen $A,B \subset X$ heissen *orthogonal* ($A\perp B$), wenn
#   
#   $$(x,y) = 0 \quad \forall\ x\in A, y\in B$$
# 
#   gilt.
# * Sei $M\subset X$, dann heisst
# 
#   $$M^\perp := \{y\in X | (x,y)=0\quad\forall\,x\in M\}$$
# 
#   *Orthogonalraum* von $M$.
# * Sei $X'$ ein abgeschlossener Unterraum von $X$. $X''$ wird *orthogonales Komplement* von $X'$ genannt, wenn
# 
#   $$X''\perp X' \quad \text{und}\quad X' \oplus X'' = X$$
#   gilt. Mit $\oplus$ ist die direkte Summe bezeichnet.
# ```
# 
# Es gilt
# 
# ```{admonition} Satz: Pythagoras
# Es sei $X$ ein Hilbertraum und seien $x,y \in X$ mit $x\perp y$. Dann gilt
# 
# $$\|x+y\|^2 = \|x\|^2 + \|y\|^2.$$
# ```
# 
# **Beweis**: Einfaches Nachrechnen.
# 
# ```{admonition} Satz
# Es sei $X$ ein Hilbertraum und $M$ eine beliebige Teilmenge von $X$. Dann ist der Orthogonalraum $M^\perp$ von $M$ ein abgeschlossener Unterraum von $X$.
# ```
# 
# Für den Beweis sei auf {cite:p}`burg_wille_haf_meister_PDE` S. 50 verwiesen.
# 
# #### Bestapproximation im Hilbertraum
# 
# Wir kommen nun auf das Approximationsproblem aus {ref}`BestapproximationMetrisch` zurück und können die Struktureigenschaften des Hilbertraumes nutzen:
# 
# ```{admonition} Satz
# Es sei $X'$ ein abgeschlossener Unterraum von $X$ und $x\in X$ beliebig. 
# * Dann existiert genau ein $x_0 \in X'$ mit
# 
#   $$\|x-x_0\| = \min_{x'\in X'} \|x-x'\|,$$
# 
#   dh. zu jedem $x\in X$ gibt es genau ein bestapproximierendes Element bezüglich $X'$.
# * Es gilt $x_0\in X$ ist genau dann bestapproximierend an $x\in X$, wenn
# 
#   $$(x-x_0,y) = 0\quad \forall y\in X'$$
#   gilt.
# ```
# 
# Für den Fall, dass $X'$ endlich-dimensional ist, lässt sich das bestapproximierende Element konstruieren. Es gilt
# 
# ```{admonition} Satz
# Sei $X'\subset X$ mit $\dim X' < \infty$ ein Unterraum des Hilbertraumes $X$ und sei $x_1, \ldots, x_n$ eine Basis von $X'$. Dann lässt sich das eindeutig bestimmte bestapproximierende Element $x_0\in X'$ an $x\in X$ in der Form
# 
# $$x_0 = \sum_{k=1}^n \lambda_k x_k$$
# 
# darstellen, wobei die Koeffizienten $\lambda_1, \ldots, \lambda_n$ durch das lineare Gleichungssystem
# 
# $$(x-x_0,x_i) = (x,x_i) - \sum_{k=1}^n \lambda_k (x_k,x_i) = 0 \quad i = 1, \ldots, n$$ (eq:bestapproxHilbert)
# 
# gegeben sind.
# ```
# 
# **Bemerkung**: Bildet $x_k$, $k=1,\ldots, n$ ein *Orthogonalsystem*
# 
# $$(x_i,x_k) = \delta_{i k} = \begin{cases}
# 0\quad \text{für}\ i\not= k\\
# 1\quad \text{für}\ i = k\end{cases},$$
# so folgt aus {eq}`eq:bestapproxHilbert` sofort
# 
# $$\lambda_i = (x,x_i)\quad i = 1, \ldots,n.$$
# 
# Die Koeffzienten $\lambda_i$ nennt man auch Fourierkoeffizienten!
# 
# > Wir werden zeigen, dass sich mit Hilfe des Schmidtschen Orthogonalisierungsverfahrens aus $n$ linear unabhängigen Elementen stets ein Orthogonalsystem konstruieren lässt.
# 
# 
# ## Lineare Operationen
# 
# ## Beschränkte lineare Operatoren
